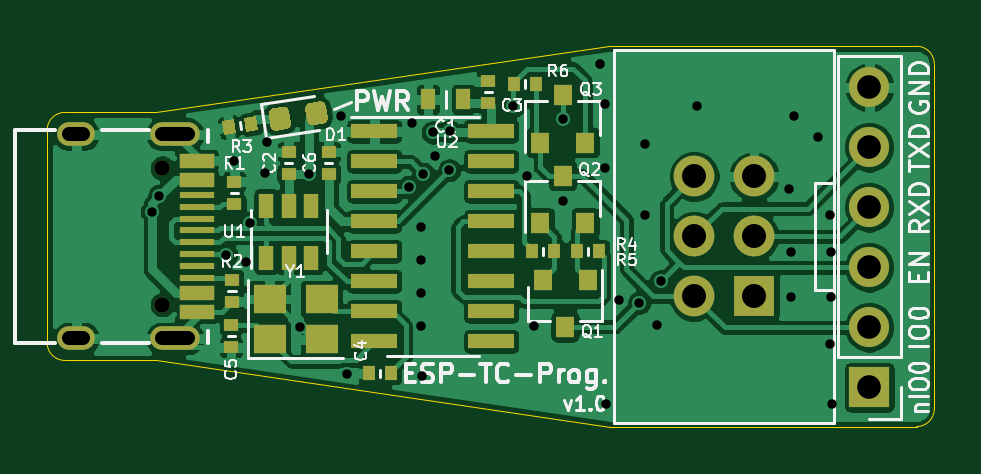
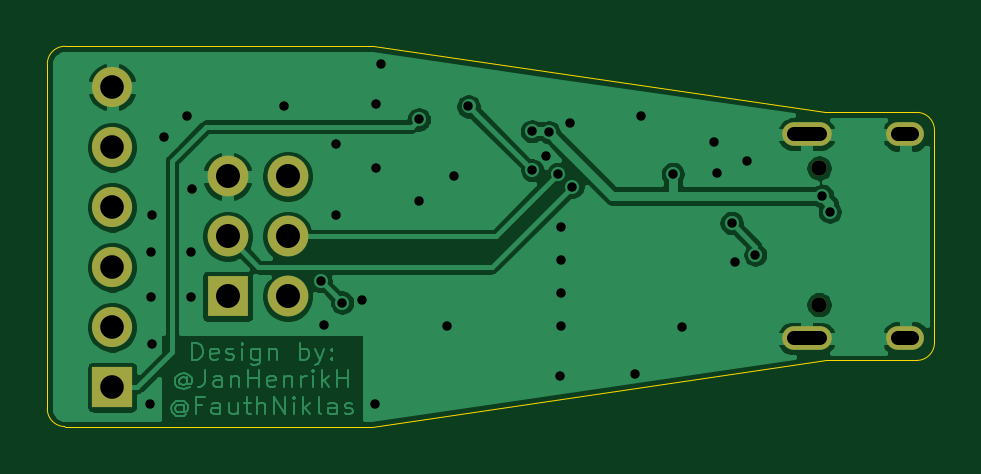
Circuit board: 11 layer files. Board 37.6 x 16.1 mm.
- bottom_copper: ESP-TC-PROG-B_Cu.gbl (64885 bytes)
- bottom_mask: ESP-TC-PROG-B_Mask.gbs (1222 bytes)
- paste: ESP-TC-PROG-B_Paste.gbp (535 bytes)
- bottom_silk: ESP-TC-PROG-B_SilkS.gbo (536 bytes)
- outline: ESP-TC-PROG-Edge_Cuts.gm1 (1228 bytes)
- top_copper: ESP-TC-PROG-F_Cu.gtl (127019 bytes)
- top_mask: ESP-TC-PROG-F_Mask.gts (7199 bytes)
- paste: ESP-TC-PROG-F_Paste.gtp (6507 bytes)
- top_silk: ESP-TC-PROG-F_SilkS.gto (25583 bytes)
- drill: ESP-TC-PROG-NPTH.drl (367 bytes)
- drill: ESP-TC-PROG-PTH.drl (1504 bytes)

=== bottom_copper: ESP-TC-PROG-B_Cu.gbl (64885 bytes, source omitted) ===
=== bottom_mask: ESP-TC-PROG-B_Mask.gbs ===
G04 #@! TF.GenerationSoftware,KiCad,Pcbnew,5.1.5-52549c5~84~ubuntu19.10.1*
G04 #@! TF.CreationDate,2020-04-02T17:38:40+02:00*
G04 #@! TF.ProjectId,ESP-TC-PROG,4553502d-5443-42d5-9052-4f472e6b6963,rev?*
G04 #@! TF.SameCoordinates,Original*
G04 #@! TF.FileFunction,Soldermask,Bot*
G04 #@! TF.FilePolarity,Negative*
%FSLAX46Y46*%
G04 Gerber Fmt 4.6, Leading zero omitted, Abs format (unit mm)*
G04 Created by KiCad (PCBNEW 5.1.5-52549c5~84~ubuntu19.10.1) date 2020-04-02 17:38:40*
%MOMM*%
%LPD*%
G04 APERTURE LIST*
%ADD10O,1.727200X1.727200*%
%ADD11R,1.727200X1.727200*%
%ADD12O,1.700000X1.700000*%
%ADD13R,1.700000X1.700000*%
%ADD14O,2.100000X1.000000*%
%ADD15O,1.600000X1.000000*%
%ADD16C,0.650000*%
G04 APERTURE END LIST*
D10*
X128060000Y-97460000D03*
X130600000Y-97460000D03*
X128060000Y-100000000D03*
X130600000Y-100000000D03*
X128060000Y-102540000D03*
D11*
X130600000Y-102540000D03*
D12*
X135480000Y-93690000D03*
X135480000Y-96230000D03*
X135480000Y-98770000D03*
X135480000Y-101310000D03*
X135480000Y-103850000D03*
D13*
X135480000Y-106390000D03*
D14*
X106085000Y-95680000D03*
X106085000Y-104320000D03*
D15*
X101905000Y-95680000D03*
X101905000Y-104320000D03*
D16*
X105555000Y-102890000D03*
X105555000Y-97110000D03*
M02*

=== paste: ESP-TC-PROG-B_Paste.gbp ===
G04 #@! TF.GenerationSoftware,KiCad,Pcbnew,5.1.5-52549c5~84~ubuntu19.10.1*
G04 #@! TF.CreationDate,2020-04-02T17:38:40+02:00*
G04 #@! TF.ProjectId,ESP-TC-PROG,4553502d-5443-42d5-9052-4f472e6b6963,rev?*
G04 #@! TF.SameCoordinates,Original*
G04 #@! TF.FileFunction,Paste,Bot*
G04 #@! TF.FilePolarity,Positive*
%FSLAX46Y46*%
G04 Gerber Fmt 4.6, Leading zero omitted, Abs format (unit mm)*
G04 Created by KiCad (PCBNEW 5.1.5-52549c5~84~ubuntu19.10.1) date 2020-04-02 17:38:40*
%MOMM*%
%LPD*%
G04 APERTURE LIST*
G04 APERTURE END LIST*
M02*

=== bottom_silk: ESP-TC-PROG-B_SilkS.gbo ===
G04 #@! TF.GenerationSoftware,KiCad,Pcbnew,5.1.5-52549c5~84~ubuntu19.10.1*
G04 #@! TF.CreationDate,2020-04-02T17:38:40+02:00*
G04 #@! TF.ProjectId,ESP-TC-PROG,4553502d-5443-42d5-9052-4f472e6b6963,rev?*
G04 #@! TF.SameCoordinates,Original*
G04 #@! TF.FileFunction,Legend,Bot*
G04 #@! TF.FilePolarity,Positive*
%FSLAX46Y46*%
G04 Gerber Fmt 4.6, Leading zero omitted, Abs format (unit mm)*
G04 Created by KiCad (PCBNEW 5.1.5-52549c5~84~ubuntu19.10.1) date 2020-04-02 17:38:40*
%MOMM*%
%LPD*%
G04 APERTURE LIST*
G04 APERTURE END LIST*
M02*

=== outline: ESP-TC-PROG-Edge_Cuts.gm1 ===
G04 #@! TF.GenerationSoftware,KiCad,Pcbnew,5.1.5-52549c5~84~ubuntu19.10.1*
G04 #@! TF.CreationDate,2020-04-02T17:38:40+02:00*
G04 #@! TF.ProjectId,ESP-TC-PROG,4553502d-5443-42d5-9052-4f472e6b6963,rev?*
G04 #@! TF.SameCoordinates,Original*
G04 #@! TF.FileFunction,Profile,NP*
%FSLAX46Y46*%
G04 Gerber Fmt 4.6, Leading zero omitted, Abs format (unit mm)*
G04 Created by KiCad (PCBNEW 5.1.5-52549c5~84~ubuntu19.10.1) date 2020-04-02 17:38:40*
%MOMM*%
%LPD*%
G04 APERTURE LIST*
%ADD10C,0.050000*%
G04 APERTURE END LIST*
D10*
X100675000Y-104500000D02*
X100675000Y-95500000D01*
X101425000Y-105250000D02*
G75*
G02X100675000Y-104500000I0J750000D01*
G01*
X100675000Y-95500000D02*
G75*
G02X101425000Y-94750000I750000J0D01*
G01*
X138230000Y-107300000D02*
G75*
G02X137480000Y-108050000I-750000J0D01*
G01*
X137480000Y-91950000D02*
G75*
G02X138230000Y-92700000I0J-750000D01*
G01*
X105275000Y-105250000D02*
X101425000Y-105250000D01*
X124500000Y-108050000D02*
X105275000Y-105250000D01*
X137480000Y-108050000D02*
X124500000Y-108050000D01*
X138230000Y-92700000D02*
X138230000Y-107300000D01*
X124450000Y-91950000D02*
X137480000Y-91950000D01*
X105300000Y-94750000D02*
X124450000Y-91950000D01*
X101425000Y-94750000D02*
X105300000Y-94750000D01*
M02*

=== top_copper: ESP-TC-PROG-F_Cu.gtl (127019 bytes, source omitted) ===
=== top_mask: ESP-TC-PROG-F_Mask.gts (7199 bytes, source omitted) ===
=== paste: ESP-TC-PROG-F_Paste.gtp ===
G04 #@! TF.GenerationSoftware,KiCad,Pcbnew,5.1.5-52549c5~84~ubuntu19.10.1*
G04 #@! TF.CreationDate,2020-04-02T17:38:40+02:00*
G04 #@! TF.ProjectId,ESP-TC-PROG,4553502d-5443-42d5-9052-4f472e6b6963,rev?*
G04 #@! TF.SameCoordinates,Original*
G04 #@! TF.FileFunction,Paste,Top*
G04 #@! TF.FilePolarity,Positive*
%FSLAX46Y46*%
G04 Gerber Fmt 4.6, Leading zero omitted, Abs format (unit mm)*
G04 Created by KiCad (PCBNEW 5.1.5-52549c5~84~ubuntu19.10.1) date 2020-04-02 17:38:40*
%MOMM*%
%LPD*%
G04 APERTURE LIST*
%ADD10R,0.800000X0.900000*%
%ADD11R,1.400000X1.200000*%
%ADD12R,1.950000X0.600000*%
%ADD13R,0.650000X1.060000*%
%ADD14R,0.500000X0.600000*%
%ADD15C,0.100000*%
%ADD16R,0.600000X0.500000*%
%ADD17R,1.450000X0.600000*%
%ADD18R,1.450000X0.300000*%
%ADD19R,0.600000X0.900000*%
G04 APERTURE END LIST*
D10*
X122500000Y-94025000D03*
X123450000Y-96025000D03*
X121550000Y-96025000D03*
D11*
X110090000Y-102650000D03*
X112290000Y-102650000D03*
X112290000Y-104350000D03*
X110090000Y-104350000D03*
D12*
X119475000Y-95555000D03*
X119475000Y-96825000D03*
X119475000Y-98095000D03*
X119475000Y-99365000D03*
X119475000Y-100635000D03*
X119475000Y-101905000D03*
X119475000Y-103175000D03*
X119475000Y-104445000D03*
X114525000Y-104445000D03*
X114525000Y-103175000D03*
X114525000Y-101905000D03*
X114525000Y-100635000D03*
X114525000Y-99365000D03*
X114525000Y-98095000D03*
X114525000Y-96825000D03*
X114525000Y-95555000D03*
D13*
X110900000Y-98700000D03*
X109950000Y-98700000D03*
X111850000Y-98700000D03*
X111850000Y-100900000D03*
X110900000Y-100900000D03*
X109950000Y-100900000D03*
D14*
X121370000Y-93550000D03*
X120430000Y-93550000D03*
X121205000Y-100625000D03*
X122145000Y-100625000D03*
X124045000Y-100625000D03*
X123105000Y-100625000D03*
D15*
G36*
X108588074Y-95035813D02*
G01*
X108676760Y-95629222D01*
X108182252Y-95703127D01*
X108093566Y-95109718D01*
X108588074Y-95035813D01*
G37*
G36*
X109517748Y-94896873D02*
G01*
X109606434Y-95490282D01*
X109111926Y-95564187D01*
X109023240Y-94970778D01*
X109517748Y-94896873D01*
G37*
D16*
X108500000Y-101830000D03*
X108500000Y-102770000D03*
X108600000Y-98620000D03*
X108600000Y-97680000D03*
D10*
X122500000Y-97425000D03*
X123450000Y-99425000D03*
X121550000Y-99425000D03*
X122600000Y-103825000D03*
X121650000Y-101825000D03*
X123550000Y-101825000D03*
D17*
X107000000Y-97600000D03*
X107000000Y-102400000D03*
X107000000Y-103200000D03*
X107000000Y-96800000D03*
X107000000Y-103200000D03*
X107000000Y-102400000D03*
D18*
X107000000Y-101750000D03*
X107000000Y-101250000D03*
X107000000Y-100750000D03*
X107000000Y-100250000D03*
X107000000Y-99750000D03*
X107000000Y-99250000D03*
X107000000Y-98750000D03*
X107000000Y-98250000D03*
D17*
X107000000Y-97600000D03*
X107000000Y-96800000D03*
D15*
G36*
X112289182Y-94281414D02*
G01*
X112310241Y-94285579D01*
X112330791Y-94291788D01*
X112350633Y-94299981D01*
X112369576Y-94310080D01*
X112387438Y-94321987D01*
X112404047Y-94335588D01*
X112419244Y-94350751D01*
X112432880Y-94367330D01*
X112444826Y-94385166D01*
X112454966Y-94404087D01*
X112463203Y-94423912D01*
X112469457Y-94444447D01*
X112473668Y-94465498D01*
X112549420Y-94972369D01*
X112551548Y-94993730D01*
X112551571Y-95015197D01*
X112549490Y-95036563D01*
X112545325Y-95057623D01*
X112539116Y-95078172D01*
X112530922Y-95098014D01*
X112520824Y-95116957D01*
X112508917Y-95134820D01*
X112495316Y-95151429D01*
X112480153Y-95166625D01*
X112463574Y-95180261D01*
X112445737Y-95192207D01*
X112426816Y-95202348D01*
X112406992Y-95210584D01*
X112386456Y-95216838D01*
X112365407Y-95221049D01*
X111932713Y-95285716D01*
X111911351Y-95287844D01*
X111889884Y-95287867D01*
X111868518Y-95285786D01*
X111847459Y-95281621D01*
X111826909Y-95275412D01*
X111807067Y-95267219D01*
X111788124Y-95257120D01*
X111770262Y-95245213D01*
X111753653Y-95231612D01*
X111738456Y-95216449D01*
X111724820Y-95199870D01*
X111712874Y-95182034D01*
X111702734Y-95163113D01*
X111694497Y-95143288D01*
X111688243Y-95122753D01*
X111684032Y-95101702D01*
X111608280Y-94594831D01*
X111606152Y-94573470D01*
X111606129Y-94552003D01*
X111608210Y-94530637D01*
X111612375Y-94509577D01*
X111618584Y-94489028D01*
X111626778Y-94469186D01*
X111636876Y-94450243D01*
X111648783Y-94432380D01*
X111662384Y-94415771D01*
X111677547Y-94400575D01*
X111694126Y-94386939D01*
X111711963Y-94374993D01*
X111730884Y-94364852D01*
X111750708Y-94356616D01*
X111771244Y-94350362D01*
X111792293Y-94346151D01*
X112224987Y-94281484D01*
X112246349Y-94279356D01*
X112267816Y-94279333D01*
X112289182Y-94281414D01*
G37*
G36*
X110731482Y-94514214D02*
G01*
X110752541Y-94518379D01*
X110773091Y-94524588D01*
X110792933Y-94532781D01*
X110811876Y-94542880D01*
X110829738Y-94554787D01*
X110846347Y-94568388D01*
X110861544Y-94583551D01*
X110875180Y-94600130D01*
X110887126Y-94617966D01*
X110897266Y-94636887D01*
X110905503Y-94656712D01*
X110911757Y-94677247D01*
X110915968Y-94698298D01*
X110991720Y-95205169D01*
X110993848Y-95226530D01*
X110993871Y-95247997D01*
X110991790Y-95269363D01*
X110987625Y-95290423D01*
X110981416Y-95310972D01*
X110973222Y-95330814D01*
X110963124Y-95349757D01*
X110951217Y-95367620D01*
X110937616Y-95384229D01*
X110922453Y-95399425D01*
X110905874Y-95413061D01*
X110888037Y-95425007D01*
X110869116Y-95435148D01*
X110849292Y-95443384D01*
X110828756Y-95449638D01*
X110807707Y-95453849D01*
X110375013Y-95518516D01*
X110353651Y-95520644D01*
X110332184Y-95520667D01*
X110310818Y-95518586D01*
X110289759Y-95514421D01*
X110269209Y-95508212D01*
X110249367Y-95500019D01*
X110230424Y-95489920D01*
X110212562Y-95478013D01*
X110195953Y-95464412D01*
X110180756Y-95449249D01*
X110167120Y-95432670D01*
X110155174Y-95414834D01*
X110145034Y-95395913D01*
X110136797Y-95376088D01*
X110130543Y-95355553D01*
X110126332Y-95334502D01*
X110050580Y-94827631D01*
X110048452Y-94806270D01*
X110048429Y-94784803D01*
X110050510Y-94763437D01*
X110054675Y-94742377D01*
X110060884Y-94721828D01*
X110069078Y-94701986D01*
X110079176Y-94683043D01*
X110091083Y-94665180D01*
X110104684Y-94648571D01*
X110119847Y-94633375D01*
X110136426Y-94619739D01*
X110154263Y-94607793D01*
X110173184Y-94597652D01*
X110193008Y-94589416D01*
X110213544Y-94583162D01*
X110234593Y-94578951D01*
X110667287Y-94514284D01*
X110688649Y-94512156D01*
X110710116Y-94512133D01*
X110731482Y-94514214D01*
G37*
D16*
X112600000Y-96430000D03*
X112600000Y-97370000D03*
X108460000Y-104700000D03*
X108460000Y-103760000D03*
D14*
X115250000Y-105790000D03*
X114310000Y-105790000D03*
D16*
X119350000Y-93430000D03*
X119350000Y-94370000D03*
X110900000Y-96430000D03*
X110900000Y-97370000D03*
D19*
X116800000Y-94200000D03*
X118300000Y-94200000D03*
M02*

=== top_silk: ESP-TC-PROG-F_SilkS.gto (25583 bytes, source omitted) ===
=== drill: ESP-TC-PROG-NPTH.drl ===
M48
; DRILL file {KiCad 5.1.5-52549c5~84~ubuntu19.10.1} date Do 02 Apr 2020 17:38:43 CEST
; FORMAT={-:-/ absolute / inch / decimal}
; #@! TF.CreationDate,2020-04-02T17:38:43+02:00
; #@! TF.GenerationSoftware,Kicad,Pcbnew,5.1.5-52549c5~84~ubuntu19.10.1
; #@! TF.FileFunction,NonPlated,1,2,NPTH
FMAT,2
INCH
T1C0.0256
%
G90
G05
T1
X4.1557Y-3.8232
X4.1557Y-4.0508
T0
M30

=== drill: ESP-TC-PROG-PTH.drl ===
M48
; DRILL file {KiCad 5.1.5-52549c5~84~ubuntu19.10.1} date Do 02 Apr 2020 17:38:43 CEST
; FORMAT={-:-/ absolute / inch / decimal}
; #@! TF.CreationDate,2020-04-02T17:38:43+02:00
; #@! TF.GenerationSoftware,Kicad,Pcbnew,5.1.5-52549c5~84~ubuntu19.10.1
; #@! TF.FileFunction,Plated,1,2,PTH
FMAT,2
INCH
T1C0.0157
T2C0.0236
T3C0.0394
T4C0.0400
%
G90
G05
T1
X4.1382Y-3.8961
X4.1508Y-3.8697
X4.2622Y-3.9675
X4.2756Y-3.811
X4.2953Y-3.9803
X4.3016Y-3.9146
X4.3268Y-3.8307
X4.3307Y-3.7795
X4.3846Y-4.0878
X4.3996Y-3.8327
X4.4528Y-3.7362
X4.4634Y-4.1669
X4.5669Y-3.8543
X4.5709Y-3.748
X4.5866Y-3.9213
X4.5866Y-3.9764
X4.5866Y-4.0315
X4.5866Y-4.0866
X4.5878Y-4.1705
X4.5906Y-3.8327
X4.6063Y-3.7638
X4.6102Y-3.8031
X4.6339Y-3.8268
X4.6343Y-3.7618
X4.7402Y-3.7205
X4.7638Y-3.8366
X4.7756Y-4.0866
X4.8228Y-3.7421
X4.8228Y-3.878
X4.8858Y-3.6496
X4.8937Y-3.7165
X4.8937Y-3.8228
X4.8957Y-4.2165
X4.9173Y-4.0433
X4.9508Y-4.0472
X4.9606Y-3.7835
X4.9606Y-3.9016
X4.9803Y-4.0846
X4.9862Y-4.0118
X5.0472Y-3.7205
X5.2008Y-3.8583
X5.2028Y-3.9626
X5.2028Y-4.0374
X5.2087Y-3.7362
X5.248Y-3.7717
X5.2677Y-3.9016
X5.2677Y-4.1161
X5.2697Y-3.9626
X5.2697Y-4.0374
X5.2717Y-4.2165
T3
X5.3339Y-3.6886
X5.3339Y-3.7886
X5.3339Y-3.8886
X5.3339Y-3.9886
X5.3339Y-4.0886
X5.3339Y-4.1886
T4
X5.0417Y-3.837
X5.0417Y-3.937
X5.0417Y-4.037
X5.1417Y-3.837
X5.1417Y-3.937
X5.1417Y-4.037
T2
X4.0238Y-3.7669G85X4.0002Y-3.7669
G05
X4.0238Y-4.1071G85X4.0002Y-4.1071
G05
X4.1982Y-3.7669G85X4.1549Y-3.7669
G05
X4.1982Y-4.1071G85X4.1549Y-4.1071
G05
T0
M30
